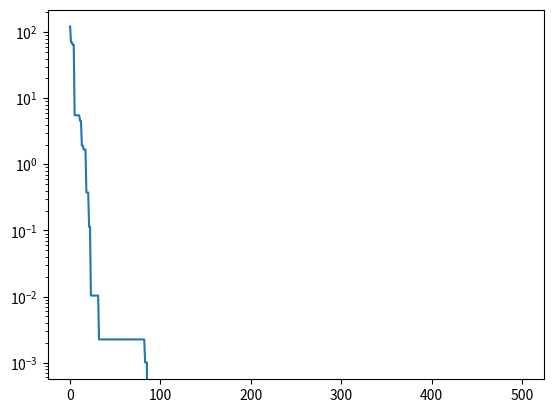

Write the Python code that produced this figure.
import numpy as np
import matplotlib.pyplot as plt


class Particula:

    def __init__(self, dim, min_val, max_val):
        self.dim = dim
        self.min_val = min_val
        self.max_val = max_val
        self.pos = np.random.uniform(min_val, max_val, dim)
        self.vel = np.random.uniform(min_val - max_val,
                                     max_val - min_val, dim)
        self.bestPos = self.pos.copy()
        self.bestCost = None #np.inf

    def paso(self, nextVel):
        self.vel = nextVel
        self.pos += self.vel
        # Restringir a espacio de búsqueda
        self.pos = np.clip(self.pos, self.min_val, self.max_val)

    def newBest(self, newCost):
        self.bestPos = self.pos.copy()
        self.bestCost = newCost


class Enjambre:

    def __init__(self, n_particulas, dim, min_val, max_val):
        self.n_particulas = n_particulas
        self.dim = dim
        self.min_val = min_val
        self.max_val = max_val
        self.particulas = []
        for _ in range(n_particulas):
            self.particulas.append(Particula(dim, min_val, max_val))
        self.bestCost = 100000 #np.inf
        self.bestPos = None #np.random.choice(self.particulas).bestPos
        self.costHist = []

    def minimizar(self, cost_fun, c1, c2, w, iters):
        # Inicializar costos
        for p in self.particulas:
            costo = cost_fun(p.pos)
            p.newBest(costo)
            if costo < self.bestCost:
                self.bestCost = costo
                self.bestPos = p.pos
        # Entrenamiento
        for _ in range(iters):
            for p in self.particulas:
                # Actualizar pos y vel de partícula
                r1, r2 = np.random.uniform(size=2)
                nextV = (w*p.vel
                         + c1*r1*(p.bestPos - p.pos)
                         + c2*r2*(self.bestPos - p.pos)) 
                p.paso(nextV)

                cost = cost_fun(p.pos)
                # Actualizar mejores valores de partícula
                if cost < p.bestCost:
                    p.newBest(cost)
                # Actualizar mejores valores globales
                if cost < self.bestCost:
                    self.bestCost = cost
                    self.bestPos = p.pos.copy()
            # Registrar pérdidas para graficar su curva
            if self.bestCost < np.inf:
                self.costHist.append(self.bestCost)


"""
Pruebas
"""
if __name__ == '__main__':

    def sphere(x):
        #min @ (0, 0) = 0
        return np.sum(x**2)

    def eggholder(x):
        #min @ (512, 404.2319) = -959.6407
        term1 = -(x[1]+47) * np.sin(np.sqrt(abs(x[0]/2 + x[1]+47)))
        term2 = -x[0] * np.sin(np.sqrt(abs(x[0] - (x[1]+47))))
        return term1 + term2

    c1 = 1.9
    c2 = 1.9
    w = 1
    iters = 500
    criterio = eggholder

    swarm = Enjambre(n_particulas=40, dim=2, min_val=0, max_val=512)
    swarm.minimizar(criterio, c1, c2, w, iters)

    print("(Mejor posición, mejor costo)")
    print(swarm.bestPos, swarm.bestCost)

    # Graficar curva de pérdidas
    min_cost = min(swarm.costHist)
    # Asegurar costos positivos para usar escala logarítmica
    costHist = swarm.costHist - min(0, min_cost)
    plt.plot(costHist)
    plt.yscale("log")
    plt.show()